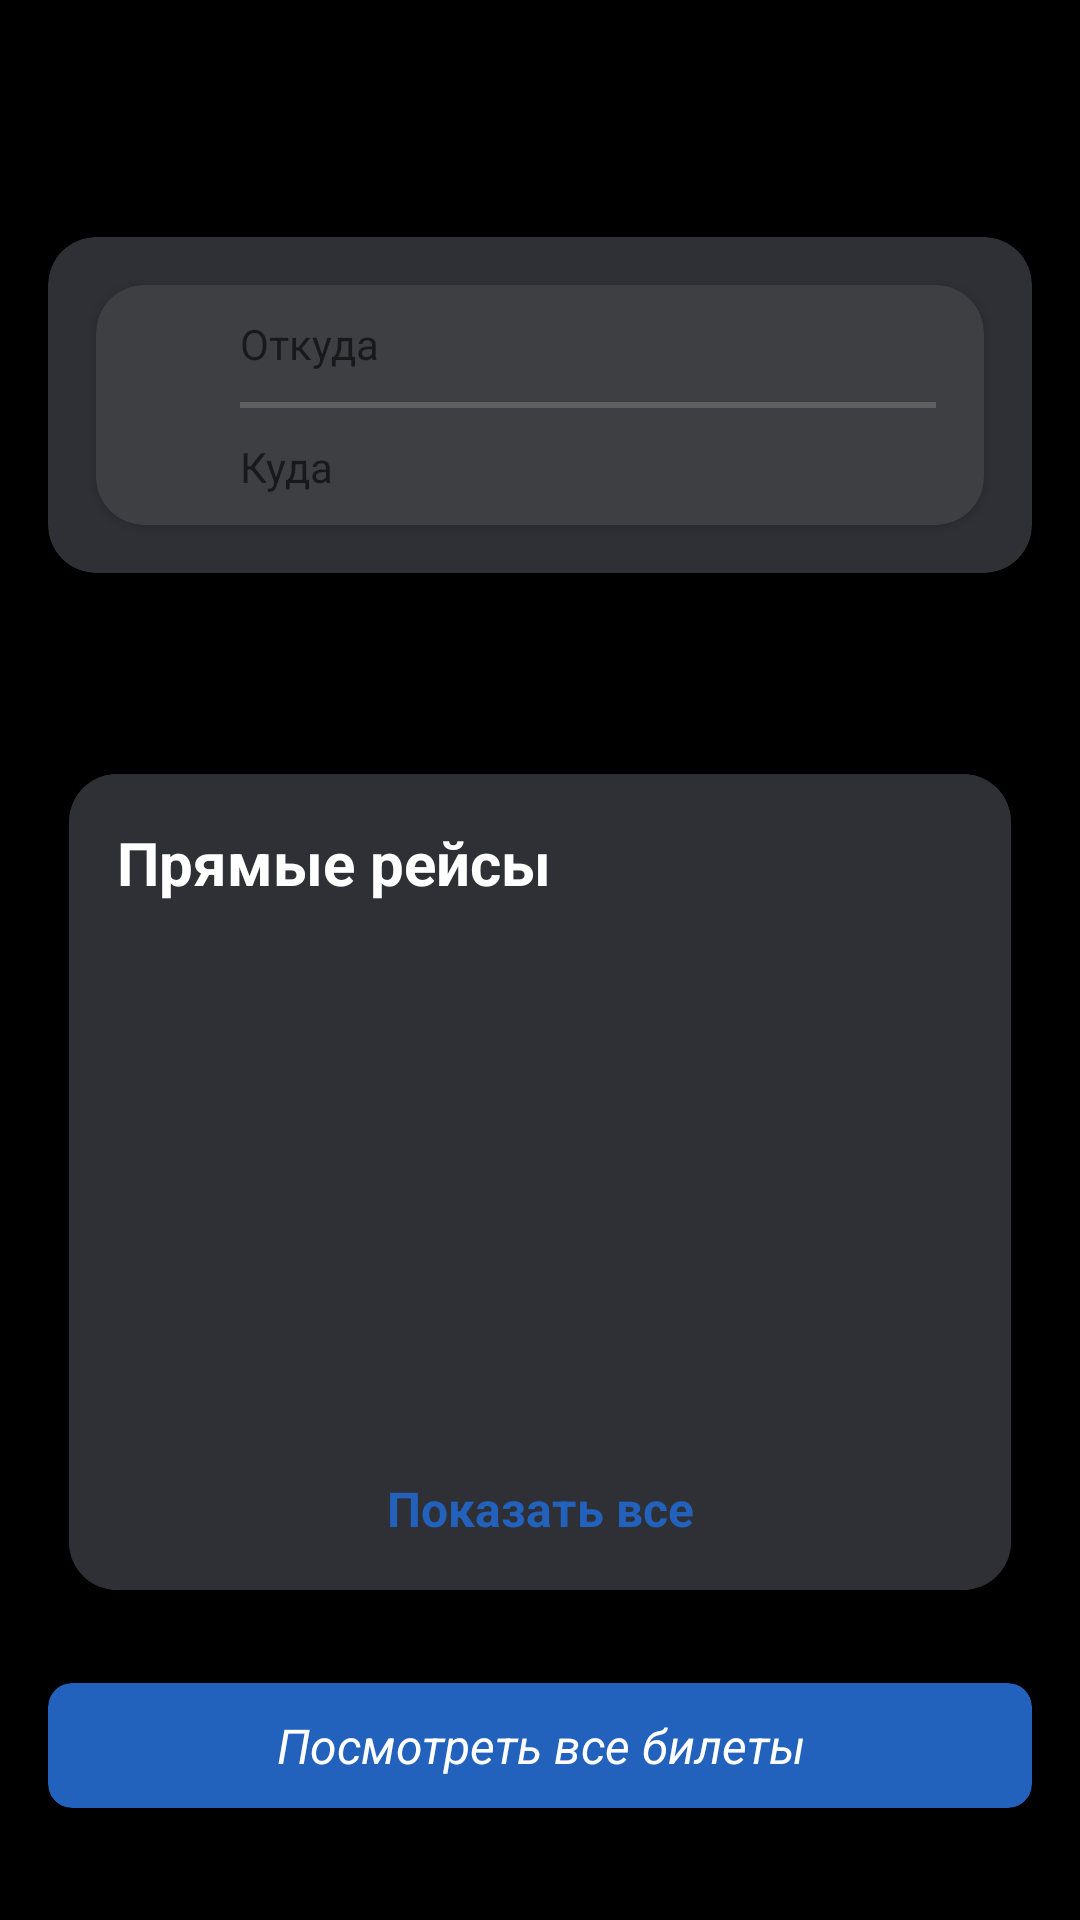

Produce the Android XML layout that renders to this screen, including the resource entries it uses.
<!-- AndroidManifest.xml: application theme Theme.EffMobApp0624 -->
<!-- res/layout/fragment_second_screen.xml -->
<?xml version="1.0" encoding="utf-8"?>
<androidx.constraintlayout.widget.ConstraintLayout xmlns:android="http://schemas.android.com/apk/res/android"
    xmlns:app="http://schemas.android.com/apk/res-auto"
    xmlns:tools="http://schemas.android.com/tools"
    android:layout_width="match_parent"
    android:layout_height="match_parent"
    android:background="@color/black"
    app:cardCornerRadius="16dp"
    tools:context=".presentation.secondscreenfragment.SecondScreenFragment">

    <androidx.cardview.widget.CardView
        android:id="@+id/cardSecondScreen01"
        android:layout_width="match_parent"
        android:layout_height="wrap_content"
        android:layout_marginStart="16dp"
        android:layout_marginTop="79dp"
        android:layout_marginEnd="16dp"
        android:foregroundGravity="center"
        app:cardBackgroundColor="@color/colorCardMainScreen01"
        app:cardCornerRadius="16dp"
        app:layout_constraintEnd_toEndOf="parent"
        app:layout_constraintStart_toStartOf="parent"
        app:layout_constraintTop_toTopOf="parent">

        <androidx.cardview.widget.CardView
            android:layout_width="match_parent"
            android:layout_height="wrap_content"
            android:layout_gravity="center"
            android:layout_marginStart="16dp"
            android:layout_marginTop="16dp"
            android:layout_marginEnd="16dp"
            android:layout_marginBottom="16dp"
            app:cardBackgroundColor="@color/colorCardMainScreen02"
            app:cardCornerRadius="16dp">

            <LinearLayout
                android:layout_width="match_parent"
                android:layout_height="wrap_content"
                android:gravity="center"
                android:orientation="horizontal">

                <ImageView
                    android:id="@+id/iconLuppaInMainScreen"
                    android:layout_width="16dp"
                    android:layout_height="16dp"
                    android:layout_marginStart="12dp"
                    android:layout_marginEnd="20dp"
                    android:clickable="true"
                    android:focusable="true"
                    android:src="@drawable/icon_luppa" />

                <LinearLayout
                    android:layout_width="match_parent"
                    android:layout_height="wrap_content"
                    android:layout_gravity="center_vertical"
                    android:gravity="center_vertical"
                    android:orientation="vertical">

                    <com.google.android.material.textfield.TextInputEditText
                        android:id="@+id/etWayOfFlight"
                        style="@style/NoUnderlineEditTextStyle"
                        android:layout_width="match_parent"
                        android:layout_height="wrap_content"
                        android:layout_gravity="center_vertical"
                        android:layout_weight="1"
                        android:hint="@string/откуда"
                        android:inputType="textCapWords"
                        android:textColor="@color/white"
                        app:boxBackgroundMode="none" />

                    <TextView
                        android:layout_width="match_parent"
                        android:layout_height="2dp"
                        android:layout_marginEnd="16dp"
                        android:background="@color/colorGrayLine" />


                    <com.google.android.material.textfield.TextInputEditText
                        android:id="@+id/etWayOfArrive"
                        style="@style/NoUnderlineEditTextStyle"
                        android:layout_width="match_parent"
                        android:layout_height="wrap_content"
                        android:layout_gravity="center_vertical"
                        android:layout_weight="1"
                        android:hint="@string/куда"
                        android:inputType="textCapWords"
                        android:textColor="@color/white"
                        app:boxBackgroundMode="none" />


                </LinearLayout>


            </LinearLayout>

        </androidx.cardview.widget.CardView>


    </androidx.cardview.widget.CardView>

    <HorizontalScrollView
        android:id="@+id/scrollViewInSecondFragment"
        android:layout_width="match_parent"
        android:layout_height="33dp"
        android:layout_marginStart="16dp"
        android:layout_marginTop="13dp"
        android:layout_marginEnd="16dp"
        app:layout_constraintEnd_toEndOf="parent"
        app:layout_constraintStart_toStartOf="parent"
        app:layout_constraintTop_toBottomOf="@+id/cardSecondScreen01">

    </HorizontalScrollView>

    <androidx.cardview.widget.CardView
        android:id="@+id/cardSecondScreen02"
        android:layout_width="match_parent"
        android:layout_height="288dp"
        android:layout_marginStart="16dp"
        android:layout_marginTop="13dp"
        android:layout_marginEnd="16dp"
        app:cardBackgroundColor="@color/colorCardMainScreen01"
        app:cardCornerRadius="16dp"
        app:cardUseCompatPadding="true"
        app:layout_constraintTop_toBottomOf="@+id/scrollViewInSecondFragment">

        <androidx.constraintlayout.widget.ConstraintLayout
            android:layout_width="match_parent"
            android:layout_height="match_parent"
            android:background="@color/colorCardMainScreen01">


            <TextView
                android:id="@+id/strictFlights"
                android:layout_width="wrap_content"
                android:layout_height="wrap_content"
                android:layout_marginStart="16dp"
                android:layout_marginTop="16dp"
                android:text="Прямые рейсы"
                android:textColor="@color/white"
                android:textSize="20sp"
                android:textStyle="bold"
                app:layout_constraintStart_toStartOf="parent"
                app:layout_constraintTop_toTopOf="parent" />

            <androidx.recyclerview.widget.RecyclerView
                android:id="@+id/rvItemsForSecondScreen"
                android:layout_width="0dp"
                android:layout_height="0dp"
                android:layout_marginStart="16dp"
                android:layout_marginTop="8dp"
                android:layout_marginEnd="16dp"
                android:orientation="vertical"
                app:layoutManager="androidx.recyclerview.widget.LinearLayoutManager"
                app:layout_constraintBottom_toTopOf="@+id/showAll"
                app:layout_constraintEnd_toEndOf="parent"
                app:layout_constraintStart_toStartOf="parent"
                app:layout_constraintTop_toBottomOf="@+id/strictFlights"
                tools:listitem="@layout/item_to_second_screen" />

            <TextView
                android:id="@+id/showAll"
                android:layout_width="match_parent"
                android:layout_height="42dp"
                android:layout_marginStart="16dp"
                android:layout_marginTop="8dp"
                android:layout_marginEnd="16dp"
                android:layout_marginBottom="6dp"
                android:gravity="center"
                android:text="@string/показать_все"
                android:textColor="@color/cardColorBlue"
                android:textSize="16sp"
                android:textStyle="bold"
                app:layout_constraintBottom_toBottomOf="parent"
                app:layout_constraintStart_toStartOf="parent"
                app:layout_constraintTop_toBottomOf="@+id/rvItemsForSecondScreen" />


        </androidx.constraintlayout.widget.ConstraintLayout>


    </androidx.cardview.widget.CardView>

    <androidx.cardview.widget.CardView
        android:id="@+id/btnShowAllTickets"
        android:layout_width="match_parent"
        android:layout_height="wrap_content"
        android:layout_marginStart="16dp"
        android:layout_marginTop="23dp"
        android:layout_marginEnd="16dp"
        app:cardBackgroundColor="@color/cardColorBlue"
        app:cardCornerRadius="8dp"
        app:layout_constraintEnd_toEndOf="@+id/cardSecondScreen02"
        app:layout_constraintStart_toStartOf="@+id/cardSecondScreen02"
        app:layout_constraintTop_toBottomOf="@+id/cardSecondScreen02">

        <TextView
            android:layout_width="match_parent"
            android:layout_height="match_parent"
            android:layout_marginStart="16dp"
            android:layout_marginTop="10dp"
            android:layout_marginEnd="16dp"
            android:layout_marginBottom="10dp"
            android:background="@drawable/shape_btn2"
            android:gravity="center"
            android:text="@string/посмотреть_все_билеты"
            android:textColor="@color/white"
            android:textSize="16sp"
            android:textStyle="italic" />
    </androidx.cardview.widget.CardView>


</androidx.constraintlayout.widget.ConstraintLayout>
<!-- res/layout/item_to_second_screen.xml (included above) -->
<?xml version="1.0" encoding="utf-8"?>
<androidx.constraintlayout.widget.ConstraintLayout xmlns:android="http://schemas.android.com/apk/res/android"
    xmlns:app="http://schemas.android.com/apk/res-auto"
    android:layout_width="match_parent"
    android:layout_height="wrap_content"
    app:cardUseCompatPadding="true">

    <androidx.constraintlayout.widget.ConstraintLayout
        android:layout_width="match_parent"
        android:layout_height="match_parent"
        android:background="@color/colorCardMainScreen01"
        android:paddingTop="8dp"
        android:paddingBottom="8dp">

        <ImageView
            android:id="@+id/iconCircle"
            android:layout_width="24dp"
            android:layout_height="24dp"
            android:paddingEnd="8dp"
            android:src="@drawable/circle_red"
            app:layout_constraintStart_toStartOf="parent"
            app:layout_constraintTop_toTopOf="parent" />

        <TextView
            android:id="@+id/tvTitleSecondScreen"
            android:layout_width="wrap_content"
            android:layout_height="wrap_content"
            android:text="@string/tvtitlesecondscreen"
            android:textColor="@color/white"
            android:textSize="14sp"
            android:textStyle="italic"
            app:layout_constraintStart_toEndOf="@+id/iconCircle"
            app:layout_constraintTop_toTopOf="@+id/iconCircle" />

        <TextView
            android:id="@+id/priceValueCardInSecondScreen"
            android:layout_width="wrap_content"
            android:layout_height="wrap_content"
            android:layout_marginEnd="8dp"
            android:text="@string/_0_000"
            android:textColor="@color/cardColorBlue"
            android:textSize="14sp"
            android:textStyle="italic"
            app:layout_constraintEnd_toEndOf="parent"
            app:layout_constraintTop_toTopOf="@+id/tvTitleSecondScreen" />

        <TextView
            android:id="@+id/timeRange"
            android:layout_width="wrap_content"
            android:layout_height="wrap_content"
            android:text="@string/_00_00_00_00_00_00_00_00_00_00"
            android:textColor="@color/white"
            android:textSize="14sp"
            app:layout_constraintStart_toEndOf="@+id/iconCircle"
            app:layout_constraintTop_toBottomOf="@+id/tvTitleSecondScreen" />


    </androidx.constraintlayout.widget.ConstraintLayout>

    <TextView
        android:id="@+id/bottomLineInSecondFragment"
        android:layout_width="match_parent"
        android:layout_height="3dp"
        android:background="@color/colorGrayLine"
        app:layout_constraintBottom_toBottomOf="parent"
        app:layout_constraintEnd_toEndOf="parent"
        app:layout_constraintHorizontal_bias="0.0"
        app:layout_constraintStart_toStartOf="parent"
        app:layout_constraintTop_toBottomOf="parent" />


</androidx.constraintlayout.widget.ConstraintLayout>
<!-- resources referenced by this layout -->
<resources>
  <color name="black">#FF000000</color>
  <color name="cardColorBlue">#2261BC</color>
  <color name="colorCardMainScreen01">#2F3035</color>
  <color name="colorCardMainScreen02">#3E3F43</color>
  <color name="colorGrayLine">#5E5F61</color>
  <color name="white">#FFFFFFFF</color>
  <!-- drawable shape_btn2 (drawable) -->
  <?xml version="1.0" encoding="utf-8"?>
  <shape xmlns:android="http://schemas.android.com/apk/res/android" android:shape="rectangle">
      <corners android:radius="8dp" />
      <solid android:color="@color/cardColorBlue" />
  </shape>
  <string name="_00_00_00_00_00_00_00_00_00_00">00:00, 00:00, 00:00, 00:00, 00:00</string>
  <string name="_0_000">0 000 ₽ &gt;</string>
  <string name="tvtitlesecondscreen">tvTitleSecondScreen</string>
  <style name="NoUnderlineEditTextStyle" parent="Theme.MaterialComponents.Light">
          <item name="boxBackgroundMode">none</item>
          <item name="android:background">@drawable/no_underline_edit_text</item>
          <item name="android:paddingTop">10dp</item>
          <item name="android:paddingBottom">10dp</item>
          <item name="android:paddingStart">0dp</item>
      </style>
  <style name="Theme.EffMobApp0624" parent="Base.Theme.EffMobApp0624" />
  <style name="Base.Theme.EffMobApp0624" parent="Theme.Material3.DayNight.NoActionBar">
          
          
      </style>
</resources>
